Run: headless pygame with SDL's dummy video driver; simulated clock (each Clock.tick advances the game by its frame time, no real sleeping); random seed 0; keys injected as events and as key.get_pressed() state; no mouse input.
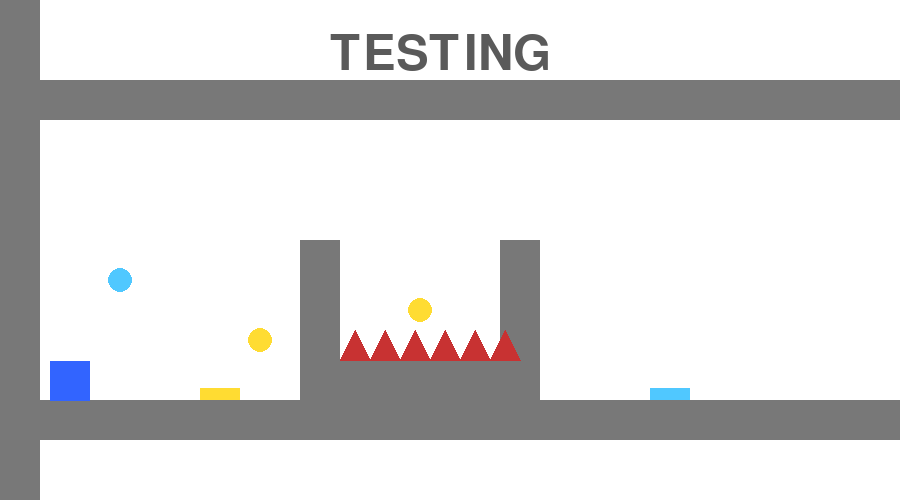
Frame 1 of 4 · flips 1–60 · no input
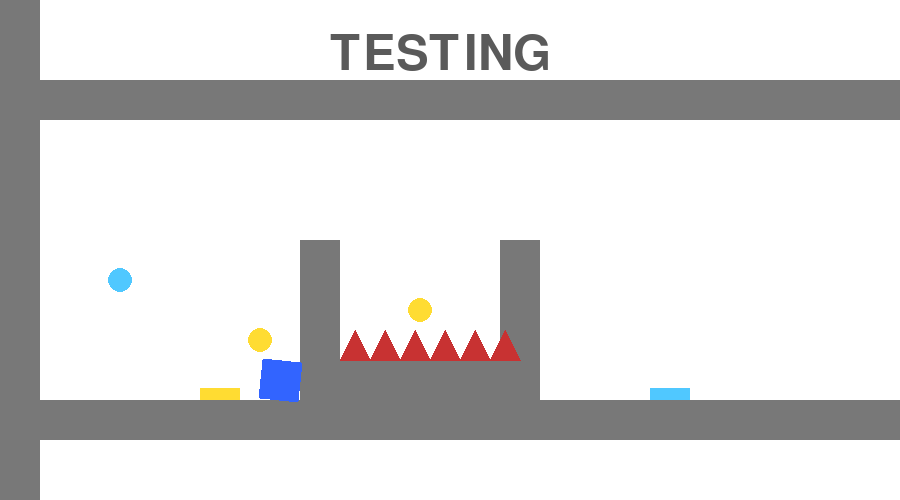
Frame 2 of 4 · flips 61–180 · tapped SPACE, RETURN · held RIGHT (→), D
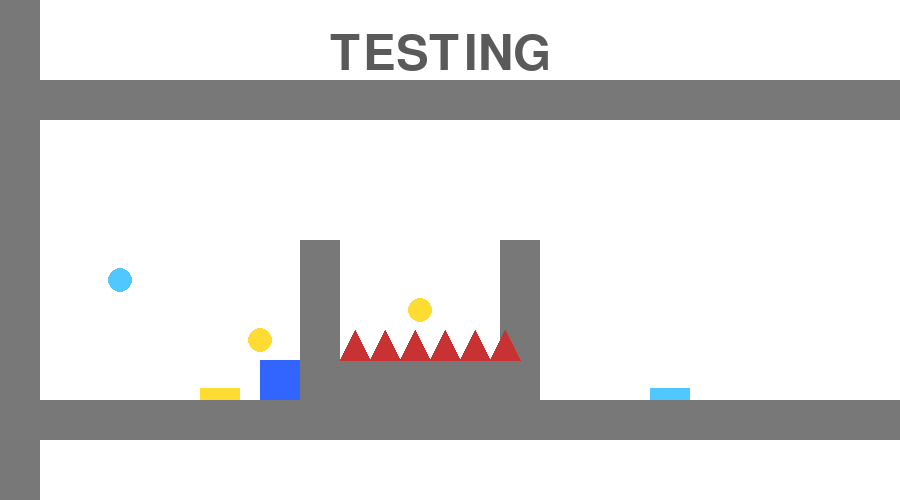
Frame 3 of 4 · flips 181–300 · held DOWN (↓), S
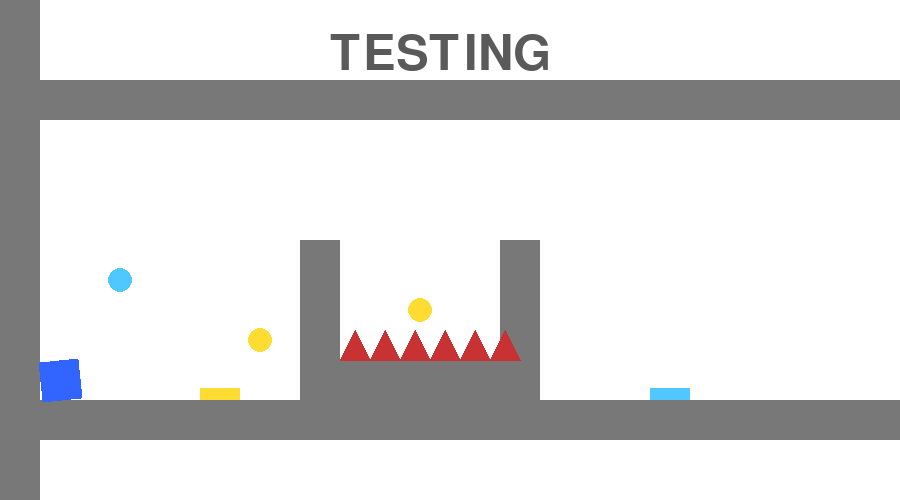
Frame 4 of 4 · flips 301–420 · held LEFT (←), A, UP (↑), W

The pygame program that drew these frames:

import pygame
import sys

pygame.init()

WIDTH, HEIGHT = 900, 500
screen = pygame.display.set_mode((WIDTH, HEIGHT))
pygame.display.set_caption("GD Platformer")

clock = pygame.time.Clock()

# ---------------- COLORS ----------------
WHITE = (255, 255, 255)
BLUE = (50, 100, 255)
RED = (200, 50, 50)
YELLOW = (255, 220, 50)
CYAN = (80, 200, 255)
GRAY = (120, 120, 120)
DARK_GRAY = (90, 90, 90)

# ---------------- PLAYER ----------------
PLAYER_SIZE = 40
BLOCK_SIZE = 40

MOVE_SPEED = 5
JUMP_FORCE = 12
ORB_BOUNCE_FORCE = 12
PAD_BOUNCE_FORCE = 14
GRAVITY = 0.6

gravity_dir = 1
rotation_angle = 0
ROTATION_SPEED = 6

player_surface = pygame.Surface((PLAYER_SIZE, PLAYER_SIZE), pygame.SRCALPHA)
player_surface.fill(BLUE)

# ---------------- ROOMS ----------------
current_room = "testing"

GROUND_Y = 400
CEILING_Y = 80
BLOCK_HEIGHT = 40

LEFT_WALL_X = 0
START_POS = pygame.Vector2(LEFT_WALL_X + BLOCK_SIZE + 10, 300)

player_pos = START_POS.copy()
player_vel = pygame.Vector2(0, 0)

# ---------------- TESTING ROOM GEOMETRY ----------------
PIT_LEFT_X = 300
PIT_RIGHT_X = 540
PIT_WALL_WIDTH = 40
PIT_FLOOR_Y = GROUND_Y - BLOCK_HEIGHT

testing_blocks = [
    pygame.Rect(LEFT_WALL_X, 0, BLOCK_HEIGHT, HEIGHT),
    pygame.Rect(0, GROUND_Y, WIDTH, BLOCK_HEIGHT),
    pygame.Rect(0, CEILING_Y, WIDTH, BLOCK_HEIGHT),
    pygame.Rect(PIT_LEFT_X, GROUND_Y - 160, PIT_WALL_WIDTH, 160),
    pygame.Rect(PIT_RIGHT_X - PIT_WALL_WIDTH, GROUND_Y - 160, PIT_WALL_WIDTH, 160),
    pygame.Rect(
        PIT_LEFT_X + PIT_WALL_WIDTH,
        PIT_FLOOR_Y,
        (PIT_RIGHT_X - PIT_LEFT_X) - PIT_WALL_WIDTH * 2,
        BLOCK_HEIGHT
    ),
]

# ---------------- SPIKES ----------------
SPIKE_SIZE = 30
spikes = []
spike_hitboxes = []

for x in range(PIT_LEFT_X + PIT_WALL_WIDTH, PIT_RIGHT_X - PIT_WALL_WIDTH, SPIKE_SIZE):
    y = PIT_FLOOR_Y
    spikes.append([(x, y), (x + SPIKE_SIZE // 2, y - SPIKE_SIZE), (x + SPIKE_SIZE, y)])
    spike_hitboxes.append(pygame.Rect(x + 9, y - 18, 12, 18))

# ---------------- ORBS ----------------
ORB_RADIUS = 12

entry_orb_pos = pygame.Vector2(PIT_LEFT_X - 40, GROUND_Y - 60)
pit_orb_pos = pygame.Vector2((PIT_LEFT_X + PIT_RIGHT_X) // 2, PIT_FLOOR_Y - 50)
blue_orb_pos = pygame.Vector2(120, GROUND_Y - 120)

def orb_rect(pos):
    return pygame.Rect(pos.x - ORB_RADIUS, pos.y - ORB_RADIUS,
                       ORB_RADIUS * 2, ORB_RADIUS * 2)

entry_orb_rect = orb_rect(entry_orb_pos)
pit_orb_rect = orb_rect(pit_orb_pos)
blue_orb_rect = orb_rect(blue_orb_pos)

entry_orb_used = pit_orb_used = blue_orb_used = False

# ---------------- PADS ----------------
PAD_WIDTH, PAD_HEIGHT = 40, 12
yellow_pad = pygame.Rect(200, GROUND_Y - PAD_HEIGHT, PAD_WIDTH, PAD_HEIGHT)
blue_pad = pygame.Rect(650, GROUND_Y - PAD_HEIGHT, PAD_WIDTH, PAD_HEIGHT)

yellow_pad_used = blue_pad_used = False

# ---------------- TEXT ----------------
font = pygame.font.SysFont(None, 72)
testing_text = font.render("TESTING", True, DARK_GRAY)
main_text = font.render("MAIN ROOM", True, DARK_GRAY)

on_ground = False

# ---------------- MAIN LOOP ----------------
while True:
    clock.tick(60)

    for event in pygame.event.get():
        if event.type == pygame.QUIT:
            pygame.quit()
            sys.exit()

    keys = pygame.key.get_pressed()
    holding_jump = keys[pygame.K_SPACE]

    # Horizontal movement
    player_vel.x = (keys[pygame.K_RIGHT] - keys[pygame.K_LEFT]) * MOVE_SPEED

    # Jump
    if holding_jump and on_ground:
        player_vel.y = -JUMP_FORCE * gravity_dir
        on_ground = False

    # Gravity
    player_vel.y += GRAVITY * gravity_dir

    # Select room blocks
    blocks = testing_blocks if current_room == "testing" else [
        pygame.Rect(0, GROUND_Y, WIDTH, BLOCK_HEIGHT),
        pygame.Rect(0, CEILING_Y, WIDTH, BLOCK_HEIGHT),
    ]

    # ---------- X movement ----------
    player_pos.x += player_vel.x
    player_rect = pygame.Rect(player_pos.x, player_pos.y, PLAYER_SIZE, PLAYER_SIZE)

    for block in blocks:
        if player_rect.colliderect(block):
            if player_vel.x > 0:
                player_pos.x = block.left - PLAYER_SIZE
            elif player_vel.x < 0:
                player_pos.x = block.right

    # ---------- Y movement ----------
    player_pos.y += player_vel.y
    player_rect = pygame.Rect(player_pos.x, player_pos.y, PLAYER_SIZE, PLAYER_SIZE)

    on_ground = False
    for block in blocks:
        if not player_rect.colliderect(block):
            continue

        if gravity_dir == 1:
            if player_vel.y > 0:
                player_pos.y = block.top - PLAYER_SIZE
                player_vel.y = 0
                on_ground = True
                rotation_angle = 0
            elif player_vel.y < 0:
                player_pos.y = block.bottom
                player_vel.y = 0
        else:
            if player_vel.y < 0:
                player_pos.y = block.bottom
                player_vel.y = 0
                on_ground = True
                rotation_angle = 0
            elif player_vel.y > 0:
                player_pos.y = block.top - PLAYER_SIZE
                player_vel.y = 0

    # Rotation
    if not on_ground:
        if player_vel.x > 0:
            rotation_angle -= ROTATION_SPEED
        elif player_vel.x < 0:
            rotation_angle += ROTATION_SPEED
        rotation_angle %= 360

    # ---------- ORBS & PADS (TESTING ROOM ONLY) ----------
    if current_room == "testing":
        if holding_jump and player_rect.colliderect(entry_orb_rect) and not entry_orb_used:
            player_vel.y = -ORB_BOUNCE_FORCE * gravity_dir
            entry_orb_used = True

        if holding_jump and player_rect.colliderect(pit_orb_rect) and not pit_orb_used:
            player_vel.y = -ORB_BOUNCE_FORCE * gravity_dir
            pit_orb_used = True

        if holding_jump and player_rect.colliderect(blue_orb_rect) and not blue_orb_used:
            player_vel.y = -ORB_BOUNCE_FORCE * gravity_dir
            gravity_dir *= -1
            blue_orb_used = True

        if player_rect.colliderect(yellow_pad) and not yellow_pad_used:
            player_vel.y = -PAD_BOUNCE_FORCE * gravity_dir
            yellow_pad_used = True

        if player_rect.colliderect(blue_pad) and not blue_pad_used:
            player_vel.y = -PAD_BOUNCE_FORCE * gravity_dir
            gravity_dir *= -1
            blue_pad_used = True

        entry_orb_used &= player_rect.colliderect(entry_orb_rect)
        pit_orb_used &= player_rect.colliderect(pit_orb_rect)
        blue_orb_used &= player_rect.colliderect(blue_orb_rect)
        yellow_pad_used &= player_rect.colliderect(yellow_pad)
        blue_pad_used &= player_rect.colliderect(blue_pad)

        for hitbox in spike_hitboxes:
            if player_rect.colliderect(hitbox):
                pygame.time.delay(600)
                player_pos = START_POS.copy()
                player_vel.update(0, 0)
                gravity_dir = 1
                rotation_angle = 0

    # ---------- ROOM TRANSITION ----------
    if current_room == "testing" and player_pos.x > WIDTH:
        current_room = "main"
        player_pos.x = WIDTH - PLAYER_SIZE - 10
        player_vel.x = 0

    # ---------- DRAW ----------
    screen.fill(WHITE)

    for block in blocks:
        pygame.draw.rect(screen, GRAY, block)

    if current_room == "testing":
        for spike in spikes:
            pygame.draw.polygon(screen, RED, spike)

        pygame.draw.rect(screen, YELLOW, yellow_pad)
        pygame.draw.rect(screen, CYAN, blue_pad)
        pygame.draw.circle(screen, YELLOW, entry_orb_pos, ORB_RADIUS)
        pygame.draw.circle(screen, YELLOW, pit_orb_pos, ORB_RADIUS)
        pygame.draw.circle(screen, CYAN, blue_orb_pos, ORB_RADIUS)

        screen.blit(testing_text, (WIDTH // 2 - 120, 30))
    else:
        screen.blit(main_text, (WIDTH // 2 - 150, 30))

    rotated = pygame.transform.rotate(player_surface, rotation_angle)
    screen.blit(rotated, rotated.get_rect(center=player_rect.center))

    pygame.display.flip()
